Labelled photos from "fillet_dataset_small", an image-classification folder in joshbrew/XGBoost_ONNX_Training_Conversion. The possible labels are: alaska cod, alaskan halibut, pacific cod, petrale sole, rockfish, tilapia.

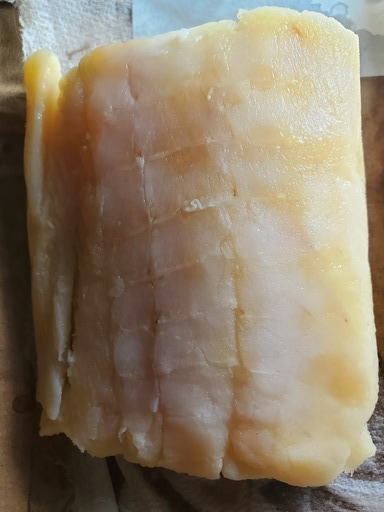
Label: alaskan halibut

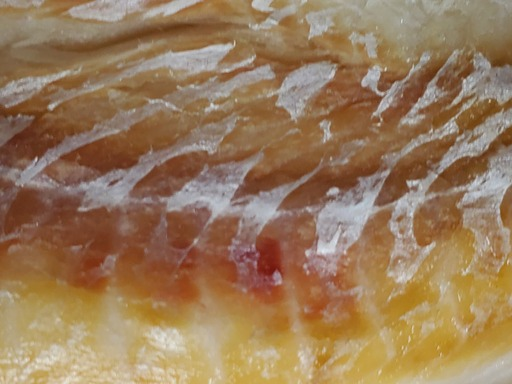
Label: alaska cod

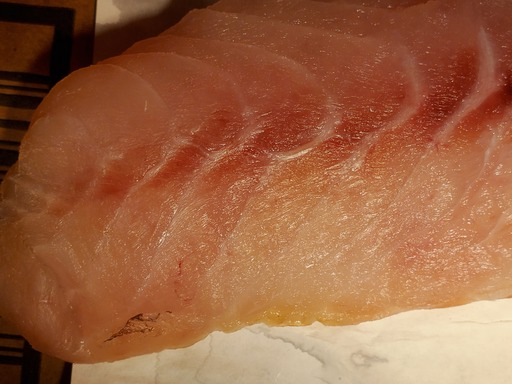
Label: rockfish

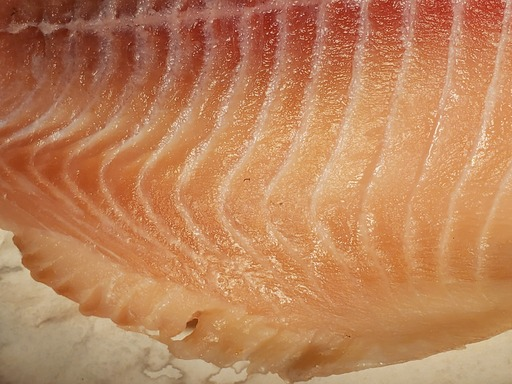
Label: tilapia

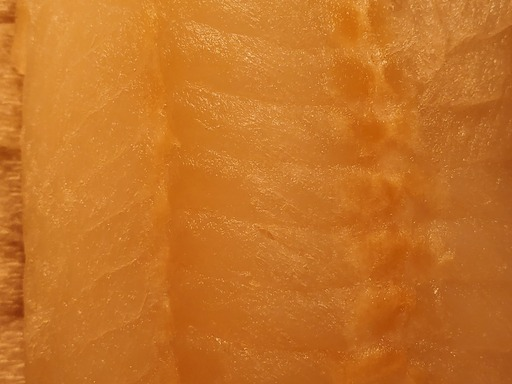
Label: pacific cod

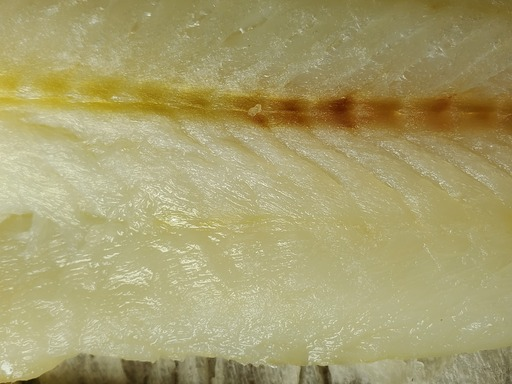
Label: pacific cod
